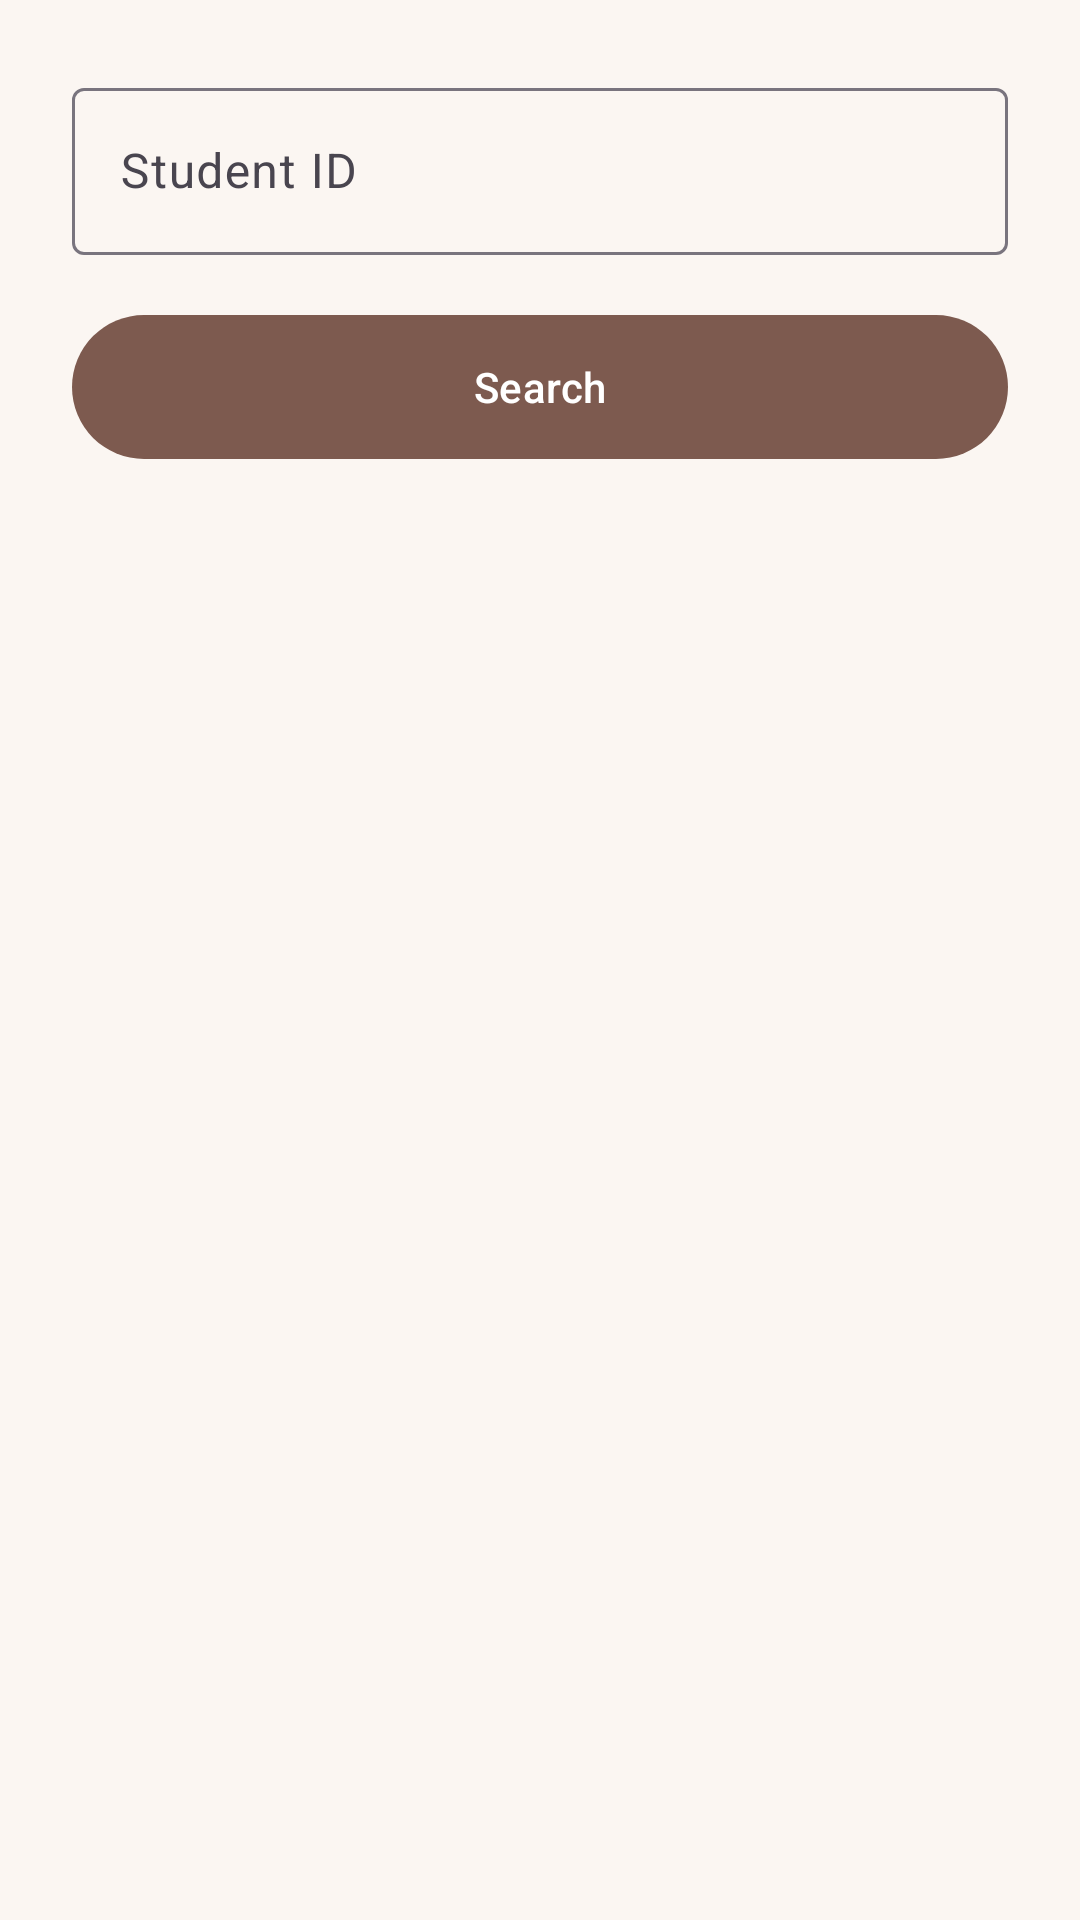

Android layout source for this screen:
<!-- AndroidManifest.xml: application theme Theme.StudentApp77803 -->
<!-- res/layout/fragment_search.xml -->
<?xml version="1.0" encoding="utf-8"?>
<LinearLayout xmlns:android="http://schemas.android.com/apk/res/android"
    xmlns:app="http://schemas.android.com/apk/res-auto"
    android:layout_width="match_parent"
    android:layout_height="match_parent"
    android:orientation="vertical"
    android:padding="24dp">

    <com.google.android.material.textfield.TextInputLayout
        android:id="@+id/layoutId"
        style="?attr/textInputOutlinedStyle"
        android:layout_width="match_parent"
        android:layout_height="wrap_content"
        android:hint="@string/label_student_id">

        <com.google.android.material.textfield.TextInputEditText
            android:id="@+id/inputId"
            android:layout_width="match_parent"
            android:layout_height="wrap_content"
            android:inputType="number" />
    </com.google.android.material.textfield.TextInputLayout>

    <com.google.android.material.button.MaterialButton
        android:id="@+id/btnSearch"
        android:layout_width="match_parent"
        android:layout_height="56dp"
        android:layout_marginTop="16dp"
        android:text="@string/btn_search" />

    <com.google.android.material.card.MaterialCardView
        android:id="@+id/cardResult"
        style="?attr/materialCardViewFilledStyle"
        android:layout_width="match_parent"
        android:layout_height="wrap_content"
        android:layout_marginTop="24dp"
        app:cardBackgroundColor="@color/nude_card"
        android:visibility="gone">

        <LinearLayout
            android:layout_width="match_parent"
            android:layout_height="wrap_content"
            android:orientation="vertical"
            android:padding="16dp">

            <TextView
                android:id="@+id/textName"
                android:layout_width="wrap_content"
                android:layout_height="wrap_content"
                android:textAppearance="?attr/textAppearanceTitleLarge" />

            <TextView
                android:id="@+id/textCourse"
                android:layout_width="wrap_content"
                android:layout_height="wrap_content"
                android:layout_marginTop="4dp"
                android:textAppearance="?attr/textAppearanceBodyLarge" />
        </LinearLayout>
    </com.google.android.material.card.MaterialCardView>

    <TextView
        android:id="@+id/textError"
        android:layout_width="match_parent"
        android:layout_height="wrap_content"
        android:layout_marginTop="24dp"
        android:gravity="center"
        android:textAppearance="?attr/textAppearanceBodyLarge"
        android:textColor="?attr/colorError"
        android:visibility="gone" />
</LinearLayout>
<!-- resources referenced by this layout -->
<resources>
  <color name="nude_card">#F1E4DA</color>
  <string name="btn_search">Search</string>
  <string name="label_student_id">Student ID</string>
  <style name="Theme.StudentApp77803" parent="Base.Theme.StudentApp77803" />
  <style name="Base.Theme.StudentApp77803" parent="Theme.Material3.DayNight.NoActionBar">
          <item name="colorPrimary">@color/nude_primary</item>
          <item name="colorOnPrimary">@color/nude_on_primary</item>
          <item name="colorPrimaryContainer">@color/nude_primary_container</item>
          <item name="colorOnPrimaryContainer">@color/nude_on_primary_container</item>
          <item name="android:colorBackground">@color/nude_background</item>
          <item name="colorOnBackground">@color/nude_on_background</item>
          <item name="colorSurface">@color/nude_background</item>
          <item name="colorOnSurface">@color/nude_on_background</item>
      </style>
  <color name="nude_primary">#7D5A4F</color>
  <color name="nude_on_primary">#FFFFFF</color>
  <color name="nude_primary_container">#E8D5C8</color>
  <color name="nude_on_primary_container">#3E2A22</color>
  <color name="nude_background">#FBF6F2</color>
  <color name="nude_on_background">#2B211D</color>
</resources>
